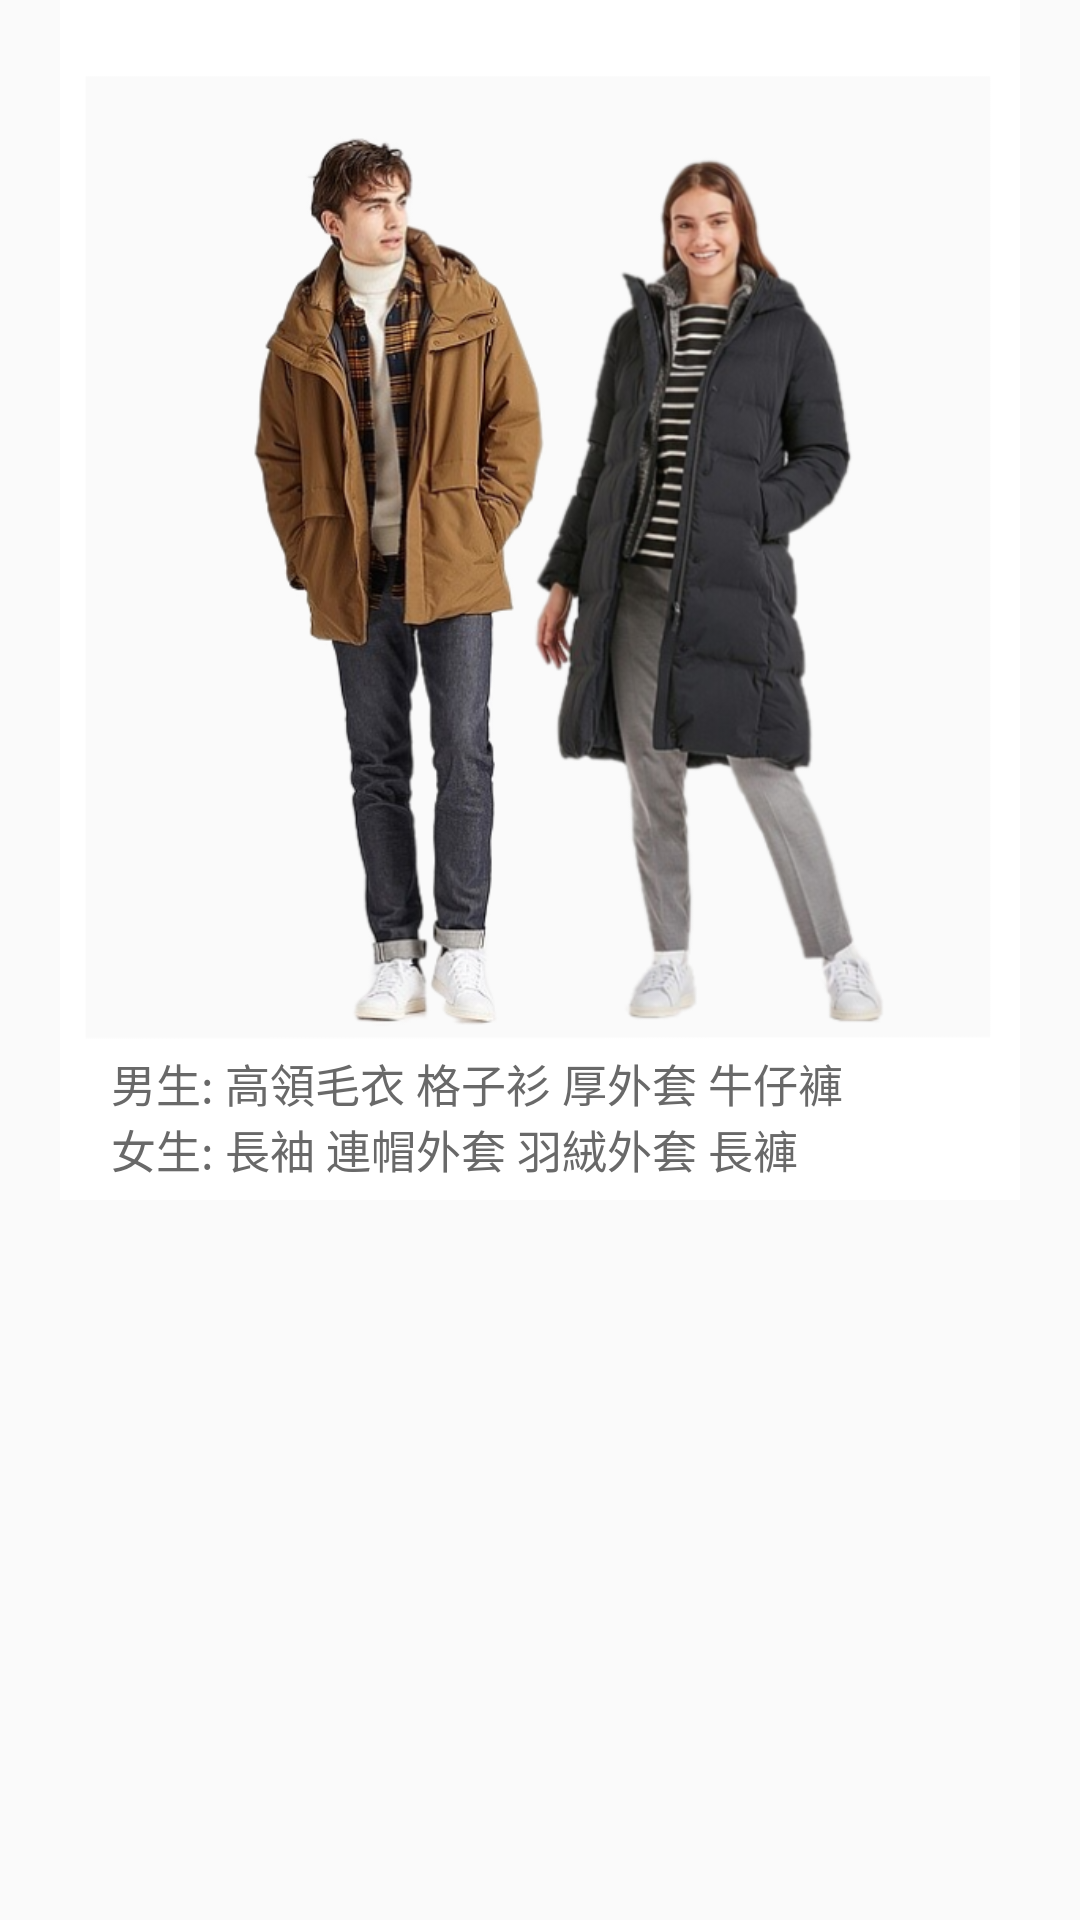

Reconstruct the res/layout file that produces this screen, plus the resources it refers to.
<!-- AndroidManifest.xml: application theme AppTheme -->
<!-- res/layout/b.xml -->
<?xml version="1.0" encoding="utf-8"?>
<androidx.constraintlayout.widget.ConstraintLayout
    xmlns:android="http://schemas.android.com/apk/res/android"
    xmlns:app="http://schemas.android.com/apk/res-auto"
    android:layout_width="match_parent"
    android:layout_height="wrap_content">

    <ImageView
        android:id="@+id/person_border"
        android:layout_width="320dp"
        android:layout_height="400dp"
        android:background="@drawable/photo"
        app:layout_constraintBottom_toBottomOf="parent"
        app:layout_constraintEnd_toEndOf="parent"
        app:layout_constraintStart_toStartOf="parent"
        app:layout_constraintTop_toTopOf="parent"
        app:layout_constraintVertical_bias="0"
        app:layout_constraintHorizontal_bias="0.5"/>
    <ImageView
        android:id="@+id/person"
        android:layout_width="325dp"
        android:layout_height="300dp"
        app:layout_constraintBottom_toBottomOf="@id/person_border"
        app:layout_constraintEnd_toEndOf="@id/person_border"
        app:layout_constraintStart_toStartOf="@id/person_border"
        app:layout_constraintTop_toTopOf="@id/person_border"
        app:layout_constraintVertical_bias="0.43"
        app:srcCompat="@drawable/b" />

    <TextView
        android:id="@+id/m"
        android:layout_width="wrap_content"
        android:layout_height="wrap_content"
        android:text="男生:"
        android:textSize="15sp"
        android:textColor="#696969"
        app:layout_constraintTop_toBottomOf="@id/person"
        app:layout_constraintBottom_toBottomOf="@id/person_border"
        app:layout_constraintEnd_toEndOf="@id/person_border"
        app:layout_constraintStart_toStartOf="@id/person_border"
        app:layout_constraintVertical_bias="0.2"
        app:layout_constraintHorizontal_bias="0.06"/>
    <TextView
        android:id="@+id/ma"
        android:layout_width="wrap_content"
        android:layout_height="wrap_content"
        android:text=" 高領毛衣"
        android:textSize="15sp"
        android:onClick="non"
        android:textColor="#696969"
        app:layout_constraintTop_toTopOf="@id/m"
        app:layout_constraintBottom_toBottomOf="@id/person_border"
        app:layout_constraintEnd_toEndOf="@id/person_border"
        app:layout_constraintStart_toEndOf="@id/m"
        app:layout_constraintVertical_bias="0"
        app:layout_constraintHorizontal_bias="0"/>
    <TextView
        android:id="@+id/mb"
        android:layout_width="wrap_content"
        android:layout_height="wrap_content"
        android:text=" 格子衫"
        android:textSize="15sp"
        android:onClick="non"
        android:textColor="#696969"
        app:layout_constraintTop_toTopOf="@id/m"
        app:layout_constraintBottom_toBottomOf="@id/person_border"
        app:layout_constraintEnd_toEndOf="@id/person_border"
        app:layout_constraintStart_toEndOf="@id/ma"
        app:layout_constraintVertical_bias="0"
        app:layout_constraintHorizontal_bias="0"/>
    <TextView
        android:id="@+id/mc"
        android:layout_width="wrap_content"
        android:layout_height="wrap_content"
        android:text=" 厚外套"
        android:textSize="15sp"
        android:onClick="non"
        android:textColor="#696969"
        app:layout_constraintTop_toTopOf="@id/m"
        app:layout_constraintBottom_toBottomOf="@id/person_border"
        app:layout_constraintEnd_toEndOf="@id/person_border"
        app:layout_constraintStart_toEndOf="@id/mb"
        app:layout_constraintVertical_bias="0"
        app:layout_constraintHorizontal_bias="0"/>
    <TextView
        android:id="@+id/md"
        android:layout_width="wrap_content"
        android:layout_height="wrap_content"
        android:text=" 牛仔褲"
        android:textSize="15sp"
        android:onClick="bm4"
        android:textColor="#696969"
        app:layout_constraintTop_toTopOf="@id/m"
        app:layout_constraintBottom_toBottomOf="@id/person_border"
        app:layout_constraintEnd_toEndOf="@id/person_border"
        app:layout_constraintStart_toEndOf="@id/mc"
        app:layout_constraintVertical_bias="0"
        app:layout_constraintHorizontal_bias="0"/>

    <TextView
        android:id="@+id/w"
        android:layout_width="wrap_content"
        android:layout_height="wrap_content"
        android:text="女生:"
        android:textSize="15sp"
        android:textColor="#696969"
        app:layout_constraintTop_toBottomOf="@id/m"
        app:layout_constraintBottom_toBottomOf="@id/person_border"
        app:layout_constraintEnd_toEndOf="@id/person_border"
        app:layout_constraintStart_toStartOf="@+id/m"
        app:layout_constraintVertical_bias="0"
        app:layout_constraintHorizontal_bias="0"/>
    <TextView
        android:id="@+id/wa"
        android:layout_width="wrap_content"
        android:layout_height="wrap_content"
        android:text=" 長袖"
        android:textSize="15sp"
        android:onClick="non"
        android:textColor="#696969"
        app:layout_constraintTop_toBottomOf="@id/m"
        app:layout_constraintBottom_toBottomOf="@id/person_border"
        app:layout_constraintEnd_toEndOf="@id/person_border"
        app:layout_constraintStart_toEndOf="@+id/w"
        app:layout_constraintVertical_bias="0"
        app:layout_constraintHorizontal_bias="0"/>
    <TextView
        android:id="@+id/wb"
        android:layout_width="wrap_content"
        android:layout_height="wrap_content"
        android:text=" 連帽外套"
        android:textSize="15sp"
        android:onClick="non"
        android:textColor="#696969"
        app:layout_constraintTop_toBottomOf="@id/m"
        app:layout_constraintBottom_toBottomOf="@id/person_border"
        app:layout_constraintEnd_toEndOf="@id/person_border"
        app:layout_constraintStart_toEndOf="@+id/wa"
        app:layout_constraintVertical_bias="0"
        app:layout_constraintHorizontal_bias="0"/>
    <TextView
        android:id="@+id/wc"
        android:layout_width="wrap_content"
        android:layout_height="wrap_content"
        android:text=" 羽絨外套"
        android:textSize="15sp"
        android:onClick="non"
        android:textColor="#696969"
        app:layout_constraintTop_toBottomOf="@id/m"
        app:layout_constraintBottom_toBottomOf="@id/person_border"
        app:layout_constraintEnd_toEndOf="@id/person_border"
        app:layout_constraintStart_toEndOf="@+id/wb"
        app:layout_constraintVertical_bias="0"
        app:layout_constraintHorizontal_bias="0"/>
    <TextView
        android:id="@+id/wd"
        android:layout_width="wrap_content"
        android:layout_height="wrap_content"
        android:text=" 長褲"
        android:textSize="15sp"
        android:textColor="#696969"
        app:layout_constraintTop_toBottomOf="@id/m"
        app:layout_constraintBottom_toBottomOf="@id/person_border"
        app:layout_constraintEnd_toEndOf="@id/person_border"
        app:layout_constraintStart_toEndOf="@+id/wc"
        app:layout_constraintVertical_bias="0"
        app:layout_constraintHorizontal_bias="0"/>

</androidx.constraintlayout.widget.ConstraintLayout>
<!-- resources referenced by this layout -->
<resources>
  <!-- drawable b: png bitmap (drawable, 285005 bytes) -->
  <!-- drawable photo: png bitmap (drawable-v24, 4360 bytes) -->
  <style name="AppTheme" parent="Theme.AppCompat.Light.NoActionBar">
          
          <item name="colorPrimary">#B0C4DE</item>
          <item name="colorPrimaryDark">@color/colorPrimaryDark</item>
          <item name="colorAccent">@color/colorAccent</item>
          <item name="windowActionBar">false</item>
          <item name="windowNoTitle">true</item>
      </style>
  <color name="colorPrimaryDark">#404670</color>
  <color name="colorAccent">#404670</color>
</resources>
